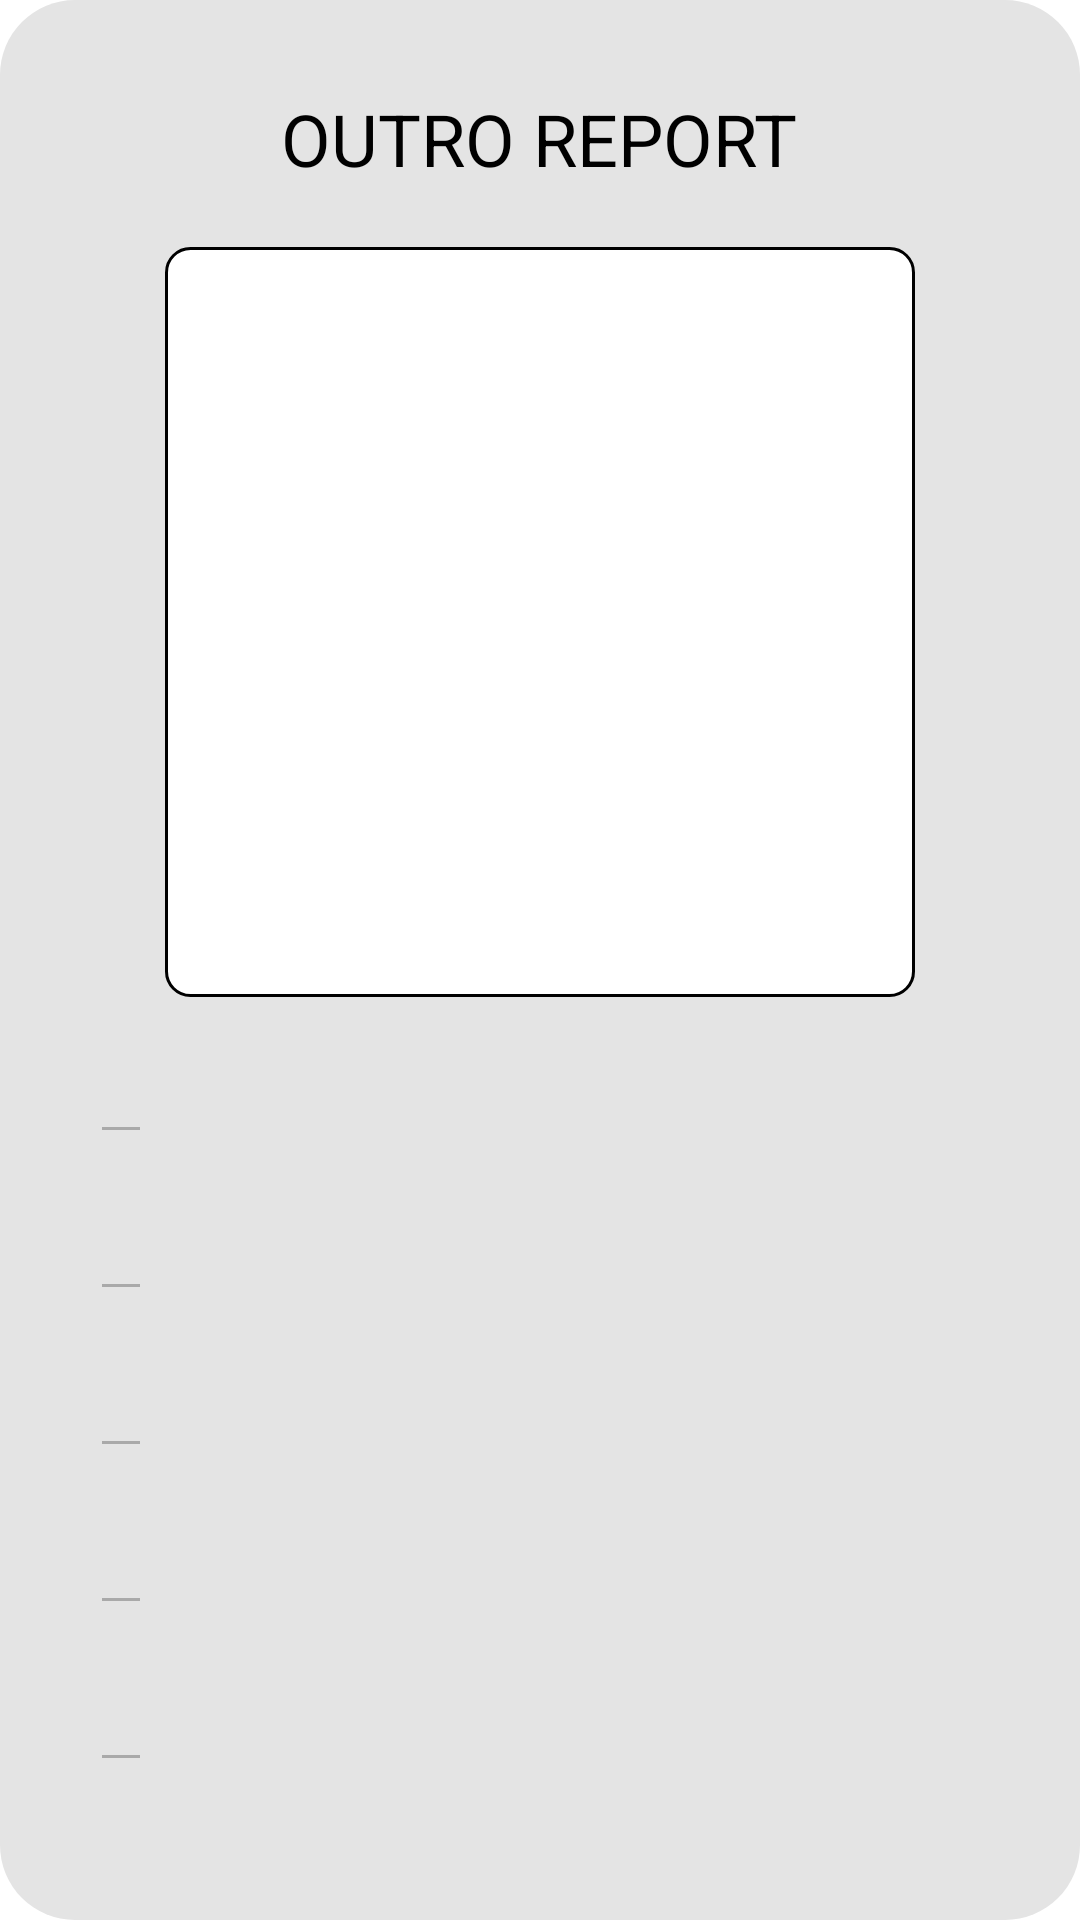

Write the Android layout XML for this screen, with the resource values it uses.
<!-- AndroidManifest.xml: application theme Theme.IntelligentCity -->
<!-- res/layout/report_info_others.xml -->
<?xml version="1.0" encoding="utf-8"?>
<ScrollView
    android:layout_height="match_parent"
    android:layout_width="match_parent"
    android:background="@drawable/dialog_bg"
    xmlns:android="http://schemas.android.com/apk/res/android">

    <RelativeLayout
        xmlns:android="http://schemas.android.com/apk/res/android"
        android:id="@+id/relativo"
        android:layout_width="match_parent"
        android:layout_height="match_parent">

        <TextView
            android:id="@+id/text_dialog"
            android:layout_width="wrap_content"
            android:layout_height="wrap_content"
            android:text="@string/other_user_report"
            android:textColor="@color/black"
            android:textAppearance="@style/TextAppearance.AppCompat.Headline"
            android:layout_marginTop="20dp"
            android:layout_centerHorizontal="true"/>

        <ImageView
            android:id="@+id/photo_dialog"
            android:layout_below="@+id/text_dialog"
            android:layout_width="250dp"
            android:layout_height="250dp"
            android:layout_marginTop="20dp"
            android:padding="8dp"
            android:scaleType="centerCrop"
            android:cropToPadding="true"
            android:background="@drawable/border_image"
            android:layout_centerHorizontal="true"/>

        <EditText
            android:id="@+id/title_dialog"
            android:layout_below="@+id/photo_dialog"
            android:layout_width="wrap_content"
            android:layout_height="wrap_content"
            android:textColor="@color/black"
            android:textSize="15dp"
            android:enabled="false"
            android:layout_marginTop="15dp"
            android:layout_marginLeft="20dp"/>

        <EditText
            android:id="@+id/edittext_dialog"
            android:layout_below="@+id/title_dialog"
            android:layout_width="wrap_content"
            android:layout_height="wrap_content"
            android:textColor="@color/black"
            android:textSize="15dp"
            android:enabled="false"
            android:layout_marginTop="15dp"
            android:layout_marginLeft="20dp"/>

        <EditText
            android:id="@+id/localizacao_dialog"
            android:layout_below="@+id/edittext_dialog"
            android:layout_width="wrap_content"
            android:layout_height="wrap_content"
            android:textColor="@color/black"
            android:textSize="15dp"
            android:enabled="false"
            android:layout_marginTop="15dp"
            android:layout_marginLeft="20dp"/>

        <EditText
            android:id="@+id/data_dialog"
            android:layout_below="@+id/localizacao_dialog"
            android:layout_width="wrap_content"
            android:layout_height="wrap_content"
            android:textColor="@color/black"
            android:textSize="15dp"
            android:enabled="false"
            android:layout_marginTop="15dp"
            android:layout_marginLeft="20dp"/>

        <EditText
            android:id="@+id/email_dialog"
            android:layout_below="@+id/data_dialog"
            android:layout_width="wrap_content"
            android:layout_height="wrap_content"
            android:textColor="@color/black"
            android:textSize="15dp"
            android:enabled="false"
            android:layout_marginTop="15dp"
            android:layout_marginBottom="15dp"
            android:layout_marginLeft="20dp"/>
    </RelativeLayout>
</ScrollView>
<!-- resources referenced by this layout -->
<resources>
  <color name="black">#FF000000</color>
  <!-- drawable border_image (drawable-v24) -->
  <?xml version="1.0" encoding="utf-8"?>
  <shape xmlns:android="http://schemas.android.com/apk/res/android"
      android:shape="rectangle">
      <gradient android:startColor="#FFFFFF"
          android:endColor="#FFFFFF"
          android:angle="270" />
      <corners android:radius="8dp" />
      <stroke android:width="1dp" android:color="@color/black" />
  </shape>
  <!-- drawable dialog_bg (drawable-xhdpi) -->
  <?xml version="1.0" encoding="utf-8"?>
  <shape xmlns:android="http://schemas.android.com/apk/res/android">
      <solid
          android:color="@color/back"/>
      <corners
          android:radius="25dp" />
      <padding
          android:left="10dp"
          android:top="10dp"
          android:right="10dp"
          android:bottom="10dp" />
  </shape>
  <string name="other_user_report">OUTRO REPORT </string>
  <style name="Theme.IntelligentCity" parent="Theme.MaterialComponents.DayNight.DarkActionBar">
          
          <item name="colorPrimary">#3C3C3C</item>
          <item name="colorPrimaryVariant">@color/purple_700</item>
          <item name="colorOnPrimary">@color/white</item>
          
          <item name="colorSecondary">@color/teal_200</item>
          <item name="colorSecondaryVariant">@color/teal_700</item>
          <item name="colorOnSecondary">@color/black</item>
          
          <item name="android:statusBarColor" tools:targetApi="l">?attr/colorPrimaryVariant</item>
          
      </style>
  <color name="back">#E4E4E4</color>
  <color name="purple_700">#FF3700B3</color>
  <color name="white">#FFFFFFFF</color>
  <color name="teal_200">#FF03DAC5</color>
  <color name="teal_700">#FF018786</color>
</resources>
